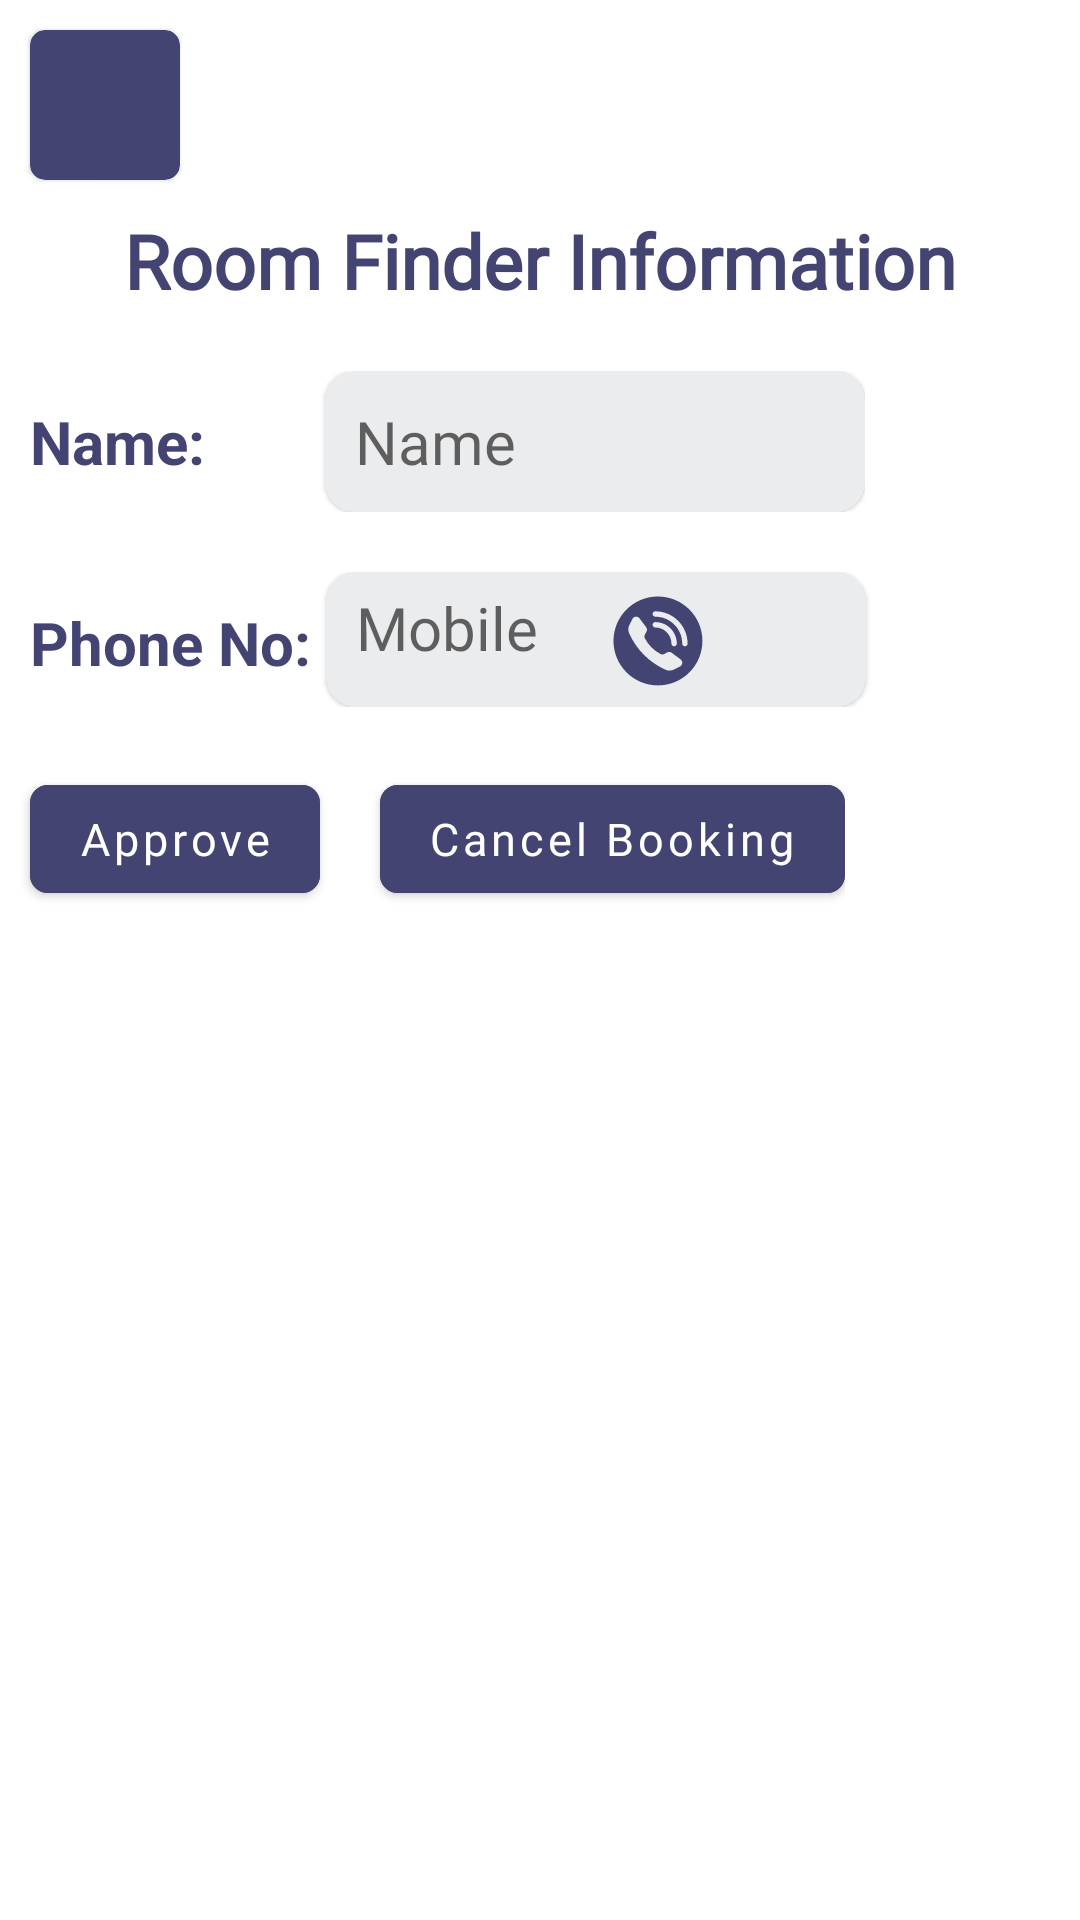

Write the Android layout XML for this screen, with the resource values it uses.
<!-- AndroidManifest.xml: application theme Theme.Dera -->
<!-- res/layout/contact_room_finder.xml -->
<?xml version="1.0" encoding="utf-8"?>
<androidx.constraintlayout.widget.ConstraintLayout xmlns:android="http://schemas.android.com/apk/res/android"
    android:layout_width="match_parent"
    android:layout_height="match_parent"
    xmlns:app="http://schemas.android.com/apk/res-auto">
    <androidx.appcompat.widget.LinearLayoutCompat
        android:layout_width="match_parent"
        android:layout_height="match_parent"
        android:orientation="vertical">
        <com.google.android.material.card.MaterialCardView
            android:layout_width="50dp"
            android:layout_height="50dp"
            android:backgroundTint="@color/themecolor"
            app:cardCornerRadius="5dp"
            android:layout_marginTop="10dp"
            android:layout_marginLeft="10dp"
            android:id="@+id/backMCV"
            >
            <androidx.appcompat.widget.AppCompatImageView
                android:layout_width="wrap_content"
                android:layout_height="wrap_content"
                android:layout_marginLeft="3dp"
                android:layout_gravity="center"
                android:src="@drawable/baseline_arrow_back_ios_24"
                />
        </com.google.android.material.card.MaterialCardView>
        <androidx.appcompat.widget.AppCompatTextView
            android:layout_width="match_parent"
            android:layout_height="wrap_content"
            android:id="@+id/changePasswordTV"
            android:text="Room Finder Information"
            android:textColor="@color/themecolor"
            android:textSize="25sp"
            android:gravity="center"
            android:layout_marginTop="10dp"
            android:textStyle="bold"
            android:fontFamily="@font/robotofont"
            />
        <androidx.appcompat.widget.LinearLayoutCompat
            android:layout_width="wrap_content"
            android:layout_height="wrap_content"
            android:layout_marginTop="20dp"
            android:orientation="horizontal">
            <androidx.appcompat.widget.AppCompatTextView
                android:layout_width="wrap_content"
                android:layout_height="wrap_content"
                android:textSize="20sp"
                android:layout_marginTop="10dp"
                android:textStyle="bold"
                android:layout_marginLeft="10dp"
                android:textColor="@color/themecolor"
                android:text="Name:"/>
            <com.google.android.material.card.MaterialCardView
                android:layout_width="180dp"
                android:layout_height="wrap_content"
                android:id="@+id/nameMCV"
                android:layout_marginLeft="40dp"
                android:backgroundTint="@color/textboxcolor"
                app:cardCornerRadius="10dp"
                >

                <androidx.appcompat.widget.AppCompatTextView
                    android:layout_width="match_parent"
                    android:layout_height="wrap_content"
                    android:layout_marginVertical="10dp"
                    android:layout_marginHorizontal="10dp"
                    android:textSize="20sp"
                    android:id="@+id/nameTv"
                    android:hint="Name"
                    android:background="@null"
                    android:textColor="@color/textcolor"
                    android:fontFamily="@font/robotofont"

                    />
            </com.google.android.material.card.MaterialCardView>
        </androidx.appcompat.widget.LinearLayoutCompat>
        <androidx.appcompat.widget.LinearLayoutCompat
            android:layout_width="wrap_content"
            android:layout_height="wrap_content"
            android:layout_marginTop="20dp"
            android:orientation="horizontal">
            <androidx.appcompat.widget.AppCompatTextView
                android:layout_width="wrap_content"
                android:layout_height="wrap_content"
                android:textSize="20sp"
                android:layout_marginTop="10dp"
                android:textStyle="bold"
                android:layout_marginLeft="10dp"
                android:textColor="@color/themecolor"
                android:text="Phone No:"/>
            <com.google.android.material.card.MaterialCardView
                android:layout_width="180dp"
                android:layout_height="45dp"
                android:id="@+id/numberMCV"
                android:layout_marginHorizontal="5dp"
                android:backgroundTint="@color/textboxcolor"
                app:cardCornerRadius="10dp"
                >
                <androidx.appcompat.widget.LinearLayoutCompat
                    android:layout_width="wrap_content"
                    android:layout_height="wrap_content">

                <androidx.appcompat.widget.AppCompatTextView
                    android:layout_width="match_parent"
                    android:layout_height="match_parent"
                    android:layout_marginLeft="10dp"
                    android:textSize="20sp"
                    android:layout_marginTop="5dp"
                    android:id="@+id/numberTv"
                    android:hint="Mobile"
                    android:background="@null"
                    android:textColor="@color/textcolor"
                    android:fontFamily="@font/robotofont"
                    />
                <androidx.appcompat.widget.AppCompatImageView
                    android:layout_width="30dp"
                    android:layout_height="30dp"
                    android:id="@+id/callme"
                    android:layout_marginTop="8dp"
                    android:layout_marginLeft="25dp"
                    android:src="@drawable/phone_call_icon"/>
                </androidx.appcompat.widget.LinearLayoutCompat>
            </com.google.android.material.card.MaterialCardView>
        </androidx.appcompat.widget.LinearLayoutCompat>
        <androidx.appcompat.widget.LinearLayoutCompat
            android:layout_width="wrap_content"
            android:layout_height="wrap_content"
            android:layout_marginVertical="20dp"
            android:orientation="horizontal">
        <com.google.android.material.button.MaterialButton
            android:layout_width="wrap_content"
            android:id="@+id/approvebtn"
            android:layout_height="wrap_content"
            android:layout_marginHorizontal="10dp"
            android:text="Approve"
            android:textAllCaps="false"
            android:textSize="15sp"
            app:cornerRadius="6dp"
            android:fontFamily="@font/robotofont"
            android:backgroundTint="@color/themecolor"
            />
        <com.google.android.material.button.MaterialButton
            android:layout_width="wrap_content"
            android:id="@+id/canclebtn"
            android:layout_height="wrap_content"
            android:text="Cancel Booking"
            android:textAllCaps="false"
            android:textSize="15sp"
            app:cornerRadius="6dp"
            android:layout_marginLeft="10dp"
            android:fontFamily="@font/robotofont"
            android:backgroundTint="@color/themecolor"
            />
        </androidx.appcompat.widget.LinearLayoutCompat>
    </androidx.appcompat.widget.LinearLayoutCompat>

</androidx.constraintlayout.widget.ConstraintLayout>
<!-- resources referenced by this layout -->
<resources>
  <color name="textboxcolor">#ebeced</color>
  <color name="textcolor">#797171</color>
  <color name="themecolor">#444473</color>
  <!-- drawable phone_call_icon (drawable) -->
  <vector xmlns:android="http://schemas.android.com/apk/res/android"
      android:width="256dp"
      android:height="256dp"
      android:viewportWidth="256"
      android:viewportHeight="256">
    <path
        android:pathData="M127.86,1.41C58.02,1.41 1.41,58.02 1.41,127.86c0,69.84 56.61,126.45 126.45,126.45s126.45,-56.61 126.45,-126.45C254.31,58.02 197.69,1.41 127.86,1.41zM190.42,200.6l-16.74,8.45c-7.83,3.95 -17.05,4.16 -24.99,0.46c-46.59,-21.73 -80.75,-55.89 -102.48,-102.48c-3.7,-7.94 -3.49,-17.17 0.46,-24.99l8.45,-16.74c4.02,-7.96 15.01,-8.92 20.34,-1.77l18.84,25.28c2.84,3.81 3.17,8.94 0.83,13.08l-4.15,7.34c-1.99,3.52 -2.12,7.83 -0.22,11.41c10.27,19.29 25.05,34.07 44.33,44.33c3.57,1.9 7.88,1.77 11.41,-0.22l7.34,-4.15c4.14,-2.34 9.27,-2.01 13.08,0.83l25.28,18.84C199.34,185.59 198.38,196.59 190.42,200.6zM112.63,81.84c0,-4.23 3.43,-7.65 7.65,-7.65c33.77,0 61.25,27.48 61.25,61.25c0,4.23 -3.43,7.66 -7.66,7.66s-7.65,-3.43 -7.65,-7.66c0,-25.33 -20.61,-45.94 -45.94,-45.94C116.06,89.49 112.63,86.06 112.63,81.84zM204.5,143.08c-4.23,0 -7.65,-3.43 -7.65,-7.66c0,-42.21 -34.34,-76.56 -76.56,-76.56c-4.23,0 -7.65,-3.43 -7.65,-7.66S116.06,43.56 120.29,43.56C170.94,43.56 212.16,84.77 212.16,135.43C212.16,139.66 208.73,143.08 204.5,143.08z"
        android:strokeLineJoin="miter"
        android:strokeWidth="2.81"
        android:fillColor="#444473"
        android:fillType="nonZero"
        android:strokeColor="#00000000"
        android:strokeLineCap="butt"/>
  </vector>
  <style name="Theme.Dera" parent="Theme.MaterialComponents.DayNight.NoActionBar">
          
          <item name="colorPrimary">@color/themecolor</item>
          <item name="colorPrimaryVariant">@color/themecolor</item>
          <item name="colorOnPrimary">@color/white</item>
          
          <item name="colorSecondary">@color/themecolor</item>
          <item name="colorSecondaryVariant">@color/themecolor</item>
          <item name="colorOnSecondary">@color/black</item>
          
          <item name="android:statusBarColor">?attr/colorPrimaryVariant</item>
          
      </style>
  <color name="white">#FFFFFFFF</color>
  <color name="black">#FF000000</color>
</resources>
